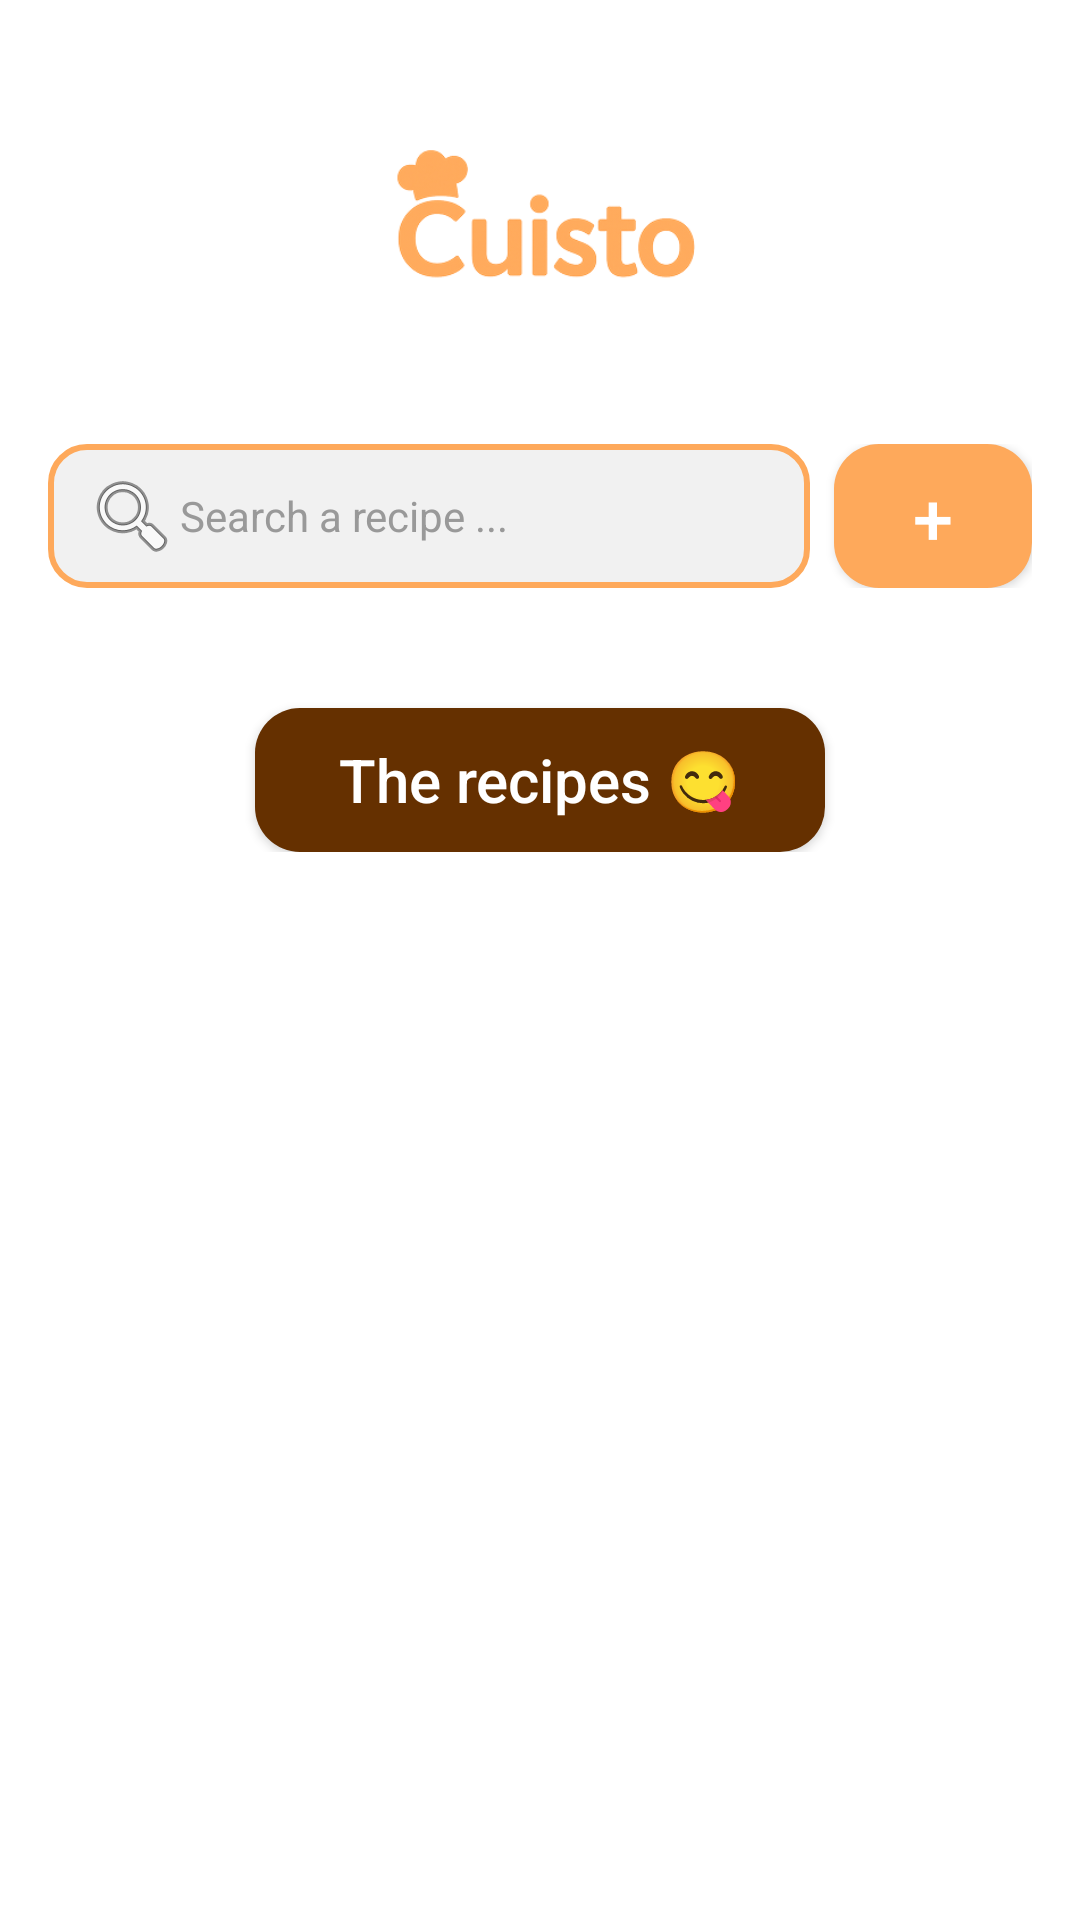

Write the Android layout XML for this screen, with the resource values it uses.
<!-- AndroidManifest.xml: application theme Theme.Cuisto -->
<!-- res/layout/activity_toutes_recettes.xml -->
<?xml version="1.0" encoding="utf-8"?>
<androidx.constraintlayout.widget.ConstraintLayout
    xmlns:android="http://schemas.android.com/apk/res/android"
    xmlns:app="http://schemas.android.com/apk/res-auto"
    android:layout_width="match_parent"
    android:layout_height="match_parent"
    android:background="@android:color/white">

    
    <LinearLayout
        android:id="@+id/zone_haut"
        android:layout_width="0dp"
        android:layout_height="wrap_content"
        android:orientation="vertical"
        android:padding="16dp"
        app:layout_constraintTop_toTopOf="parent"
        app:layout_constraintStart_toStartOf="parent"
        app:layout_constraintEnd_toEndOf="parent">

        <ImageView
            android:id="@+id/logo_cuisto"
            android:layout_width="120dp"
            android:layout_height="120dp"
            android:layout_gravity="center_horizontal"
            android:src="@drawable/logo_cuisto"
            android:contentDescription="Logo Cuisto" />

        <LinearLayout
            android:layout_width="match_parent"
            android:layout_height="wrap_content"
            android:orientation="horizontal"
            android:layout_marginTop="12dp"
            android:gravity="center_vertical">

            <EditText
                android:id="@+id/champ_recherche"
                android:layout_width="0dp"
                android:layout_height="48dp"
                android:layout_weight="1"
                android:background="@drawable/fond_champ_recherche"
                android:drawableStart="@android:drawable/ic_menu_search"
                android:hint="@string/barre_recherche_indice"
                android:imeOptions="actionSearch"
                android:singleLine="true"
                android:padding="12dp"
                android:textColorHint="#999999"
                android:textSize="14sp" />

            <Button
                android:id="@+id/btn_ajouter"
                android:layout_width="66dp"
                android:layout_height="48dp"
                android:layout_marginStart="8dp"
                android:background="@drawable/bouton_arrondi"
                android:text="@string/bouton_signe_plus"
                android:textColor="@android:color/white"
                android:textSize="24sp" />
        </LinearLayout>

        <Button
            android:id="@+id/btn_recettes"
            android:layout_width="190dp"
            android:layout_height="48dp"
            android:text="@string/bouton_recettes_ToutesRecettes"
            android:textSize="20sp"
            android:textAllCaps="false"
            android:textColor="@android:color/white"
            android:layout_marginTop="40dp"
            android:background="@drawable/bouton_arrondi_pas_cliquable"
            android:layout_gravity="center_horizontal" />
    </LinearLayout>

    
    <ScrollView
        android:id="@+id/scroll_recettes"
        android:layout_width="0dp"
        android:layout_height="0dp"
        android:fillViewport="true"
        app:layout_constraintTop_toBottomOf="@id/zone_haut"
        app:layout_constraintBottom_toTopOf="@id/barre_categories"
        app:layout_constraintStart_toStartOf="parent"
        app:layout_constraintEnd_toEndOf="parent">

        <LinearLayout
            android:id="@+id/scroll_layout"
            android:layout_width="match_parent"
            android:layout_height="wrap_content"
            android:orientation="vertical"
            android:padding="16dp" />
    </ScrollView>


    
    <HorizontalScrollView
        android:id="@+id/barre_categories"
        android:layout_width="0dp"
        android:layout_height="wrap_content"
        android:background="@android:color/white"
        android:scrollbars="none"
        android:padding="8dp"
        app:layout_constraintBottom_toBottomOf="parent"
        app:layout_constraintStart_toStartOf="parent"
        app:layout_constraintEnd_toEndOf="parent">

        <LinearLayout
            android:id="@+id/zone_dynamique_categories"
            android:layout_width="wrap_content"
            android:layout_height="wrap_content"
            android:orientation="horizontal">
        </LinearLayout>

    </HorizontalScrollView>

</androidx.constraintlayout.widget.ConstraintLayout>
<!-- resources referenced by this layout -->
<resources>
  <!-- drawable bouton_arrondi (drawable) -->
  <shape xmlns:android="http://schemas.android.com/apk/res/android"
      android:shape="rectangle">
  
      <solid android:color="@color/cuisto_orange" />
      <corners android:radius="15dp" />
  
      <padding
          android:left="0dp"
          android:top="8dp"
          android:right="0dp"
          android:bottom="8dp" />
  </shape>
  <!-- drawable bouton_arrondi_pas_cliquable (drawable) -->
  <shape xmlns:android="http://schemas.android.com/apk/res/android"
      android:shape="rectangle">
  
      <solid android:color="@color/cuisto_marron" />
      <corners android:radius="15dp" />
  
      <padding
          android:left="0dp"
          android:top="8dp"
          android:right="0dp"
          android:bottom="8dp" />
  </shape>
  <!-- drawable fond_champ_recherche (drawable) -->
  <?xml version="1.0" encoding="utf-8"?>
  <shape xmlns:android="http://schemas.android.com/apk/res/android"
      android:shape="rectangle">
  
      
      <solid android:color="@color/cuisto_gris" />
  
      
      <stroke
          android:width="2dp"
          android:color="#FEA95B" />
  
      
      <corners android:radius="12dp" />
  </shape>
  <!-- drawable logo_cuisto: png bitmap (drawable, 8961 bytes) -->
  <string name="barre_recherche_indice">Search a recipe ...</string>
  <string name="bouton_recettes_ToutesRecettes">The recipes 😋</string>
  <string name="bouton_signe_plus">+</string>
  <style name="Theme.Cuisto" parent="Base.Theme.Cuisto" />
  <color name="cuisto_orange">#FEA95B</color>
  <color name="cuisto_marron">#653000</color>
  <color name="cuisto_gris">#F1F1F1</color>
  <style name="Base.Theme.Cuisto" parent="Theme.AppCompat.DayNight.NoActionBar">
      </style>
</resources>
